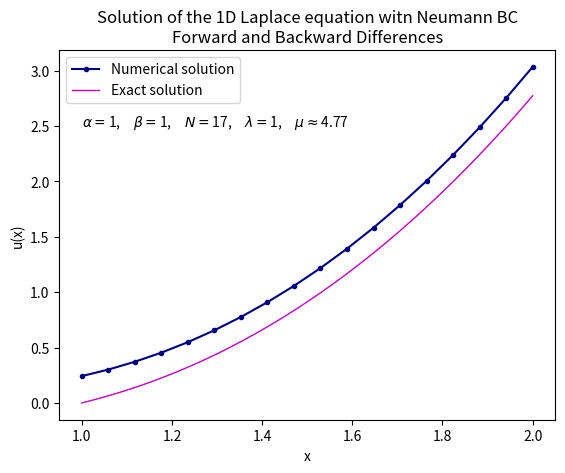

The matplotlib source for this figure:
import numpy as np
import matplotlib.pyplot as plt


def FiniteDifferenceMethodNeumann(a, b, alpha, beta, f, N, Lambda, Mu):
    # Case when beta is NOT zero
    if beta == 0:
        print("Beta should NOT be zero")
        exit(1)
        
    N = N - 1
    global counter
    counter = -1
    while True:
        N = N + 1
        counter += 1
        
        # Step size based on N subdivisions
        h = (b - a) / N  # step size
        
        # Creating the coefficient matrix A
        mainDiagonal = (2 * alpha / h**2 + beta) * np.ones(N - 1)
        offDiagonal = (-alpha / h**2) * np.ones(N - 2)
        
        # Creating the tridiagonal matrix A
        A = np.diag(mainDiagonal) + np.diag(offDiagonal, -1) + np.diag(offDiagonal, 1)
        A[0, 0] = alpha / h**2 + beta
        A[-1, -1] = alpha / h**2 + beta
        
        # Checking if matrix A is not singular
        if np.linalg.det(A) != 0:
            break

    x = np.linspace(a, b, N + 1)  # grid points including boundaries
    
    # Setting up the right-hand side vector f at the interior points
    fh = np.array([f(xi) for xi in x[1:-1]])
    fh[0] = fh[0] - alpha*Lambda/h
    fh[-1] = fh[-1] + alpha*Mu/h

    # Solving the system A uh = fh using NumPy
    uh = np.linalg.solve(A, fh)

    # Adding boundary conditions u(a) = chi and u(b) = eta
    u = np.zeros(N + 1)
    u[1:-1] = uh 
    u[0] = u[1] - Lambda*h  # from Neumann BC at x = a
    u[-1] = u[-2] + Mu*h  # from Neumann BC at x = b

    return x, u


# Example 1
a = 1  # left boundary
b = 2  # right boundary
alpha = 1 # coefficient for u''(x)
beta = 1 # coefficient for u(x)
N = 17  # number of subdivisions (intervals)
Lambda = 1  # Neumann BC at x = a (u'(a) = Lambda)
Mu = 4*np.log(2) + 2 # Neumann BC at x = b (u'(b) = Mu)


# Defining function f(x)
def f(x):
    return -2*np.log(x) - 3 + x**2*np.log(x)

# Exact solution
x_exact = np.linspace(a, b, 200)
u_exact = x_exact**2*np.log(x_exact)

# Solving the equation
x, u = FiniteDifferenceMethodNeumann(a, b, alpha, beta, f, N, Lambda, Mu)

# Plotting the solution
plt.plot(x, u, label='Numerical solution', marker = 'o', ms = 3, c = 'navy')
plt.plot(x_exact, u_exact, label='Exact solution', linewidth = 1, c = 'm')
text = r"$\alpha = $" + f"{round(alpha,2)}," + r"$\quad \beta = $" + f"{round(beta,2)}," + r"$\quad N = $" + f"{N + counter},"   + r"$\quad \lambda = $" + f"{round(Lambda,2)}," + r"$\quad \mu \approx $" + f"{round(Mu,2)}"  
plt.text(1.0, 2.5, text)
plt.xlabel('x')
plt.ylabel('u(x)')
plt.title('Solution of the 1D Laplace equation witn Neumann BC\nForward and Backward Differences')
plt.legend()
plt.show()
